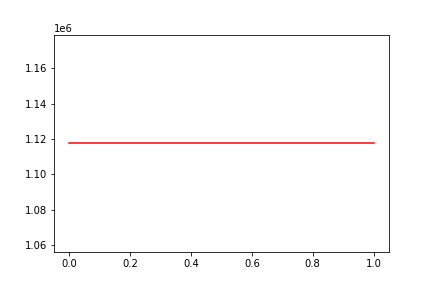

Data behind this chart, as committed beside it:
, date, assets
0, 0, 1117557
1, 20181116, 1117557
